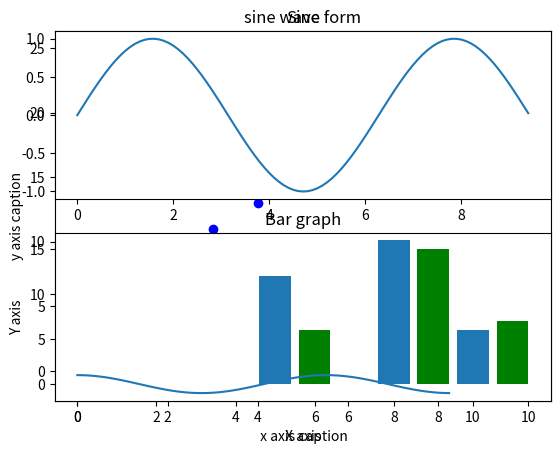

Source code (Python):
#!/usr/bin/python3
# coding: utf-8
import numpy as np
from matplotlib import pyplot as plt  # pyplot() 是 matplotlib 库中最重要的函数, 用于绘制 2D 数据
##################################################################
# 方程
x = np.arange(1, 11)
y =  2 * x +  5  # 绘制方程 y = 2x + 5
plt.title("Matplotlib demo")
plt.xlabel(" x axis caption")
plt.ylabel("y axis caption")
plt.plot(x, y, "ob")  # 要显示圆来代表点, 而不是上面示例中的线, 'o' 圆标记, 'b' blue;
plt.show()
# ndarray 对象 x 由 np.arange() 函数创建为 x 轴上的值; y 轴上的对应值存储在另一个数组对象 y 中, 这些值使用 matplotlib 软件包的 pyplot 子模块的 plot() 函数绘制
##################################################################
# 绘制正弦波
x = np.arange(0, 3 * np.pi, 0.1)
y = np.sin(x)
plt.title("sine wave form")
plt.plot(x, y)
plt.show()
##################################################################
# subplot() 函数允许你在同一图中绘制不同的东西
x = np.arange(0, 3 * np.pi, 0.1)
y_sin = np.sin(x)
y_cos = np.cos(x)  # 计算正弦和余弦曲线上的点的 x 和 y 坐标
plt.subplot(2, 1, 1)  # 建立 subplot 网格, 高为 2, 宽为 1; 激活第一个 subplot
plt.plot(x, y_sin)  # 绘制第一个图像
plt.title('Sine')
plt.subplot(2, 1, 2)  # 将第二个 subplot 激活, 并绘制第二个图像
plt.plot(x, y_cos)
plt.title('Cosine')
plt.show()
##################################################################
# bar() 来生成条形图
x = [5, 8, 10]
y = [12, 16, 6]
x2 = [6, 9, 11]
y2 = [6, 15, 7]
plt.bar(x, y, align='center')
plt.bar(x2, y2, color='g', align='center')
plt.title('Bar graph')
plt.ylabel('Y axis')
plt.xlabel('X axis')
plt.show()
